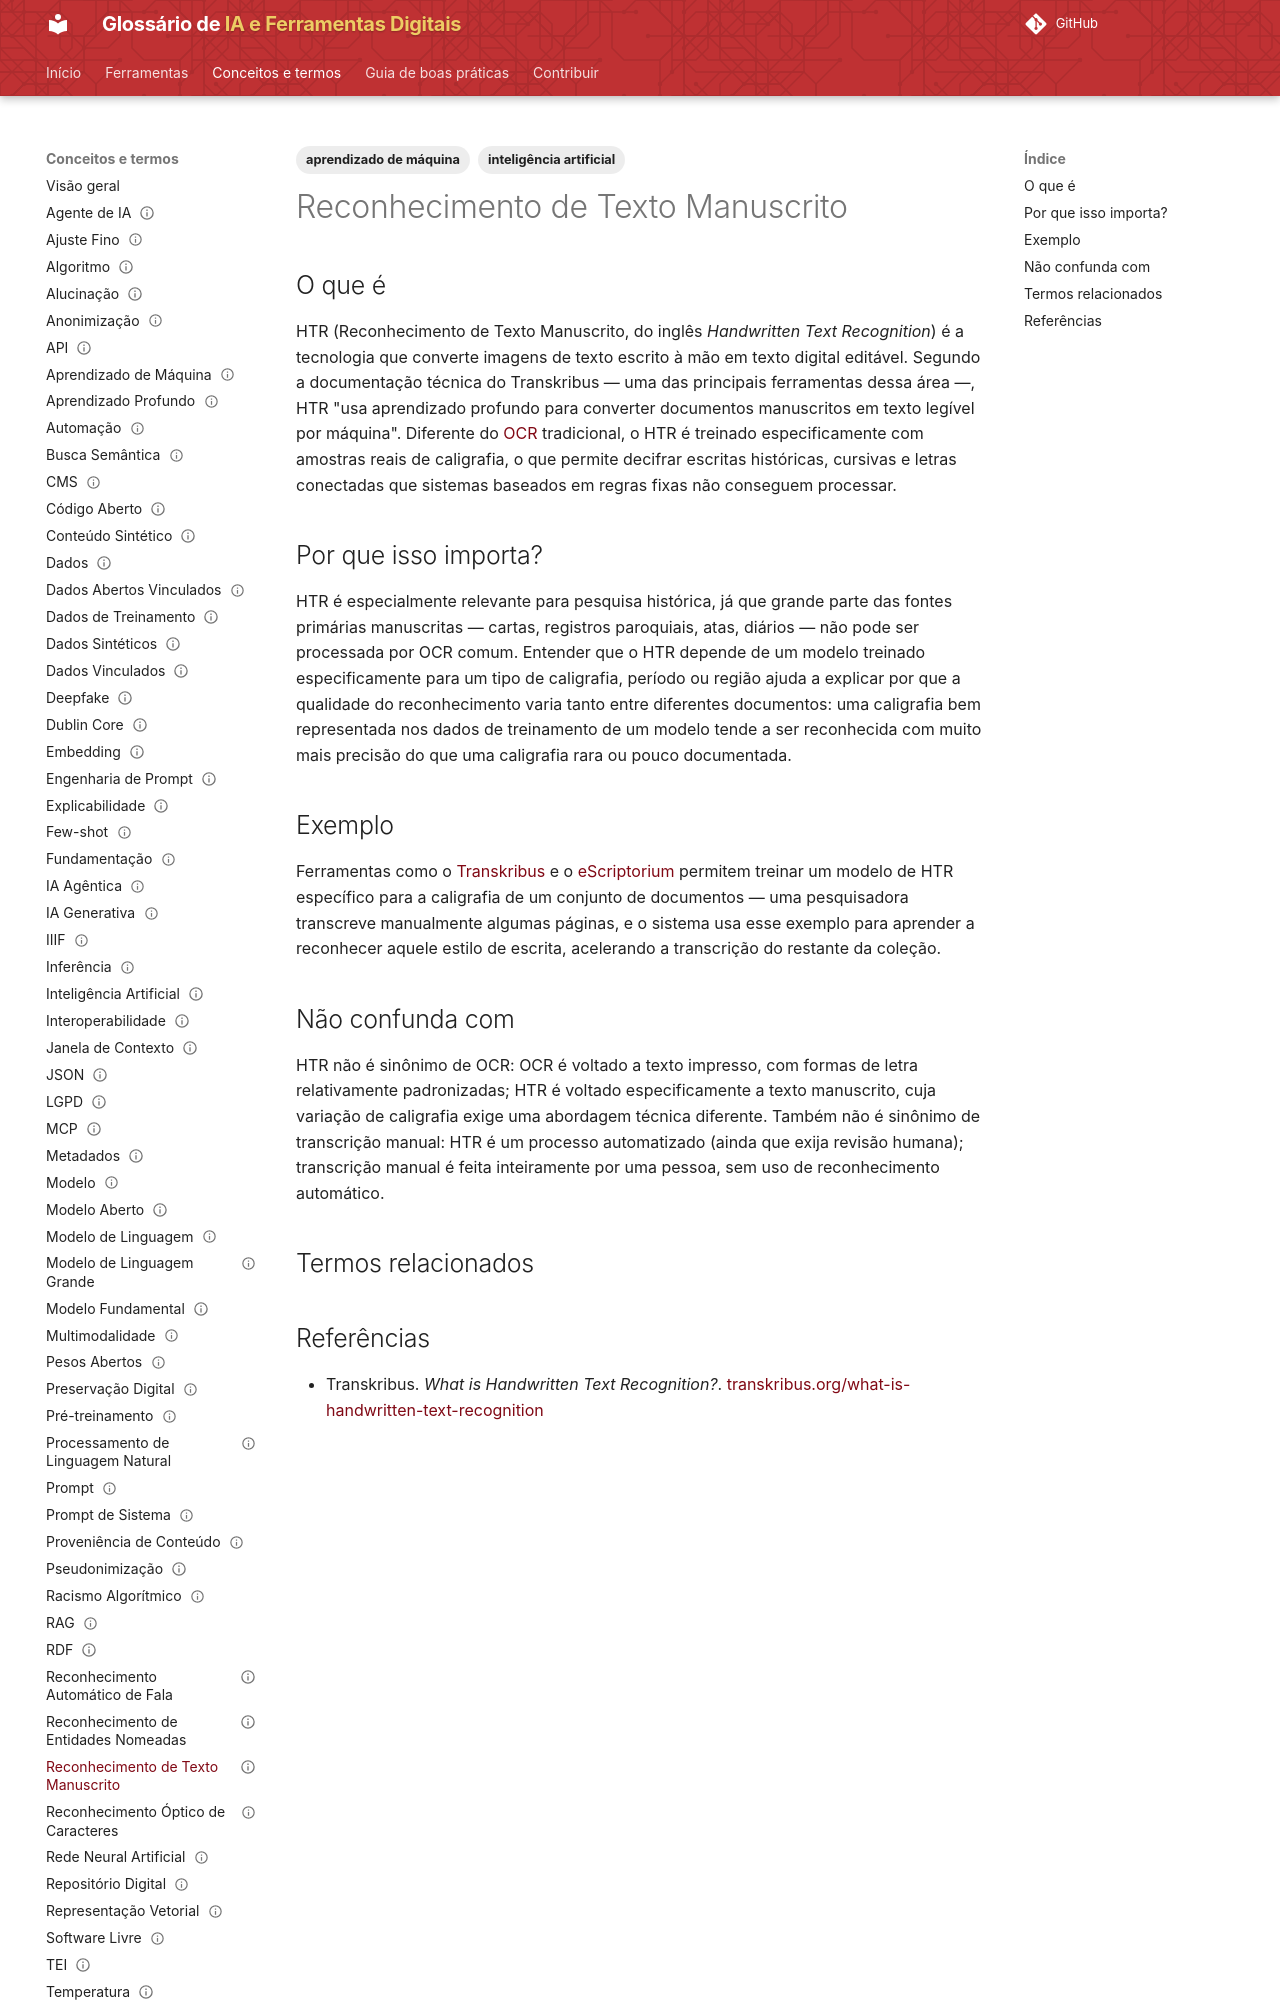

repository: lucchesia/iaguia-coc-fiocruz · page: conceitos/reconhecimento-de-texto-manuscrito/index.html · generator: mkdocs

---
title: "Handwritten Text Recognition"
title_pt: "Reconhecimento de Texto Manuscrito"
slug: "reconhecimento-de-texto-manuscrito"

entry_type: "conceito"
concept_type: "técnica"

category: "linguagem, documentos, imagem e áudio"

tags:
  - inteligência artificial
  - aprendizado de máquina

aliases:
  - "HTR"
  - "handwritten text recognition"

related_terms:
  - reconhecimento-optico-de-caracteres
  - tei
prerequisites:
  - reconhecimento-optico-de-caracteres
  - aprendizado-profundo

references:
  - title: "What is Handwritten Text Recognition? — Transkribus"
    url: "https://www.transkribus.org/what-is-handwritten-text-recognition"
    type: "documentação técnica"

status: "publicado"
reviewed: true
last_reviewed: "2026-08-21"
---

# Reconhecimento de Texto Manuscrito

## O que é

HTR (Reconhecimento de Texto Manuscrito, do inglês *Handwritten Text Recognition*) é a tecnologia que converte imagens de texto escrito à mão em texto digital editável. Segundo a documentação técnica do Transkribus — uma das principais ferramentas dessa área —, HTR "usa aprendizado profundo para converter documentos manuscritos em texto legível por máquina". Diferente do [OCR](reconhecimento-optico-de-caracteres.md) tradicional, o HTR é treinado especificamente com amostras reais de caligrafia, o que permite decifrar escritas históricas, cursivas e letras conectadas que sistemas baseados em regras fixas não conseguem processar.

## Por que isso importa?

HTR é especialmente relevante para pesquisa histórica, já que grande parte das fontes primárias manuscritas — cartas, registros paroquiais, atas, diários — não pode ser processada por OCR comum. Entender que o HTR depende de um modelo treinado especificamente para um tipo de caligrafia, período ou região ajuda a explicar por que a qualidade do reconhecimento varia tanto entre diferentes documentos: uma caligrafia bem representada nos dados de treinamento de um modelo tende a ser reconhecida com muito mais precisão do que uma caligrafia rara ou pouco documentada.
